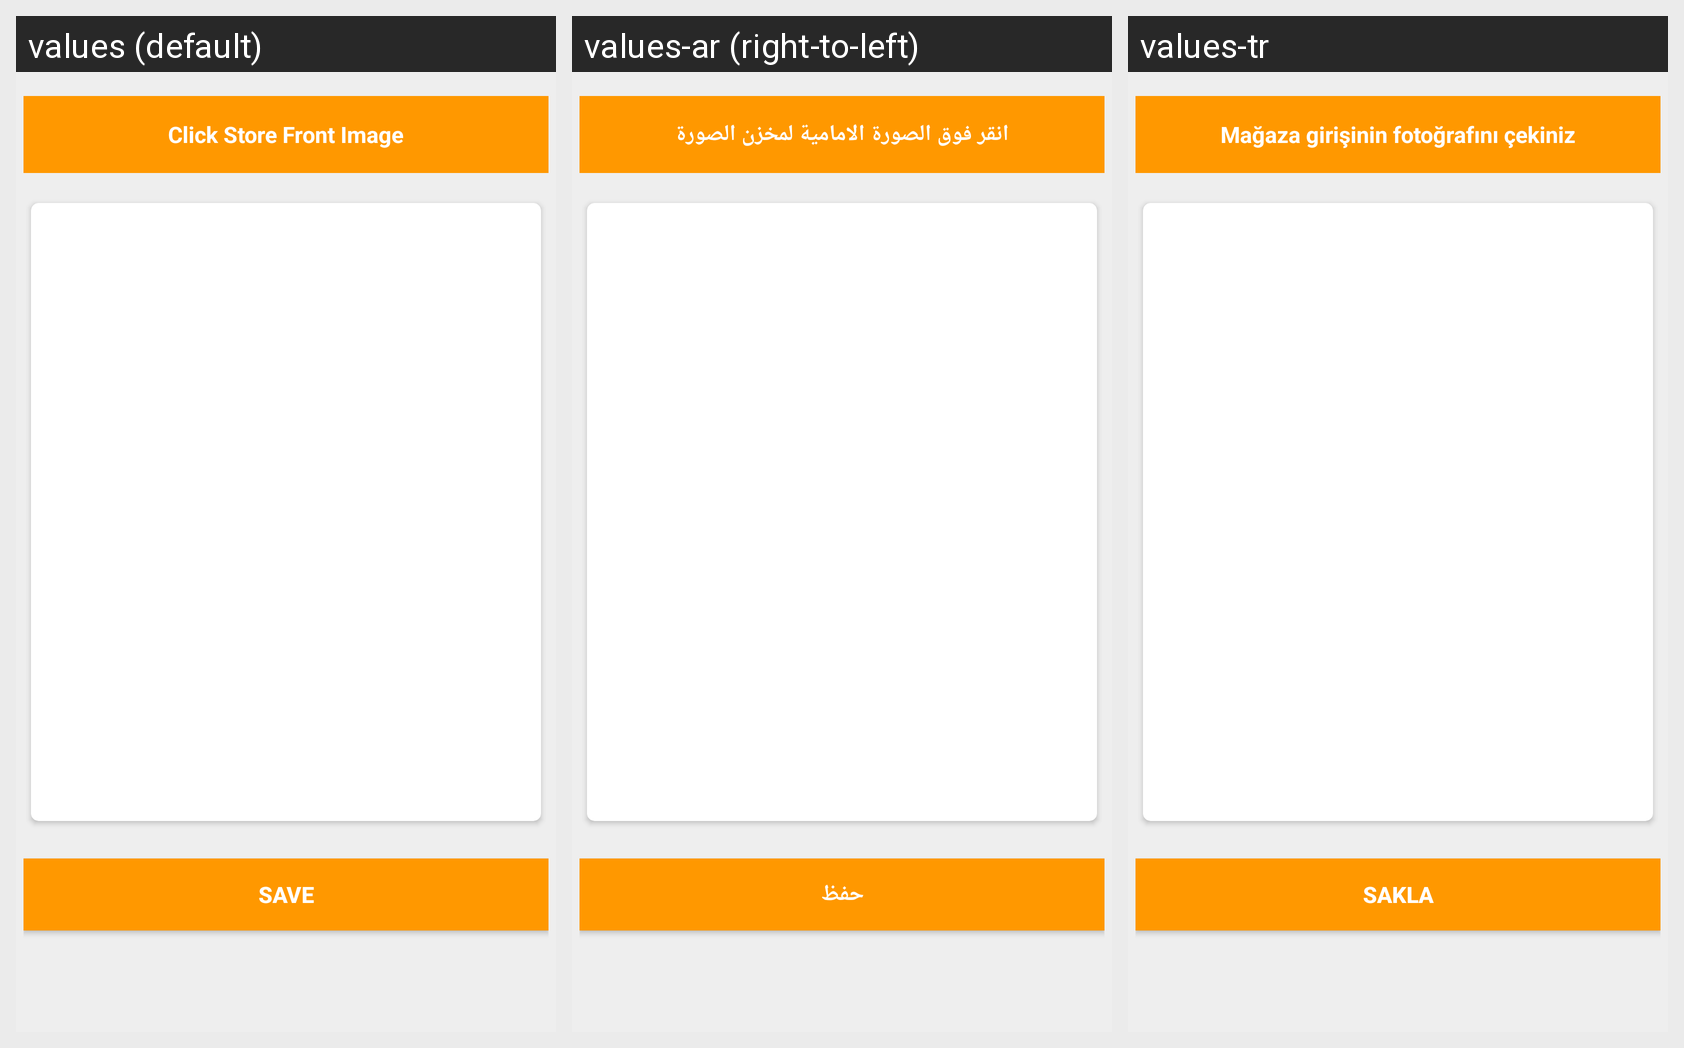

Strings drawn on this Android screen and how each of the app's shown locales translates them:
Android screen res/layout/contentstoreimage.xml rendered under 3 locales, left to right: values (default), values-ar (right-to-left), values-tr. Device: Nexus 5 (rendered at 1080×1920; each locale shown at half size, 540×960, under a caption strip naming it); theme AppTheme.
Strings drawn on this screen, with the default value and each locale's value (text and hints the layout hard-codes, and strings that could not be matched under every locale, appear in the picture but are not listed):

storefront
  values: Click Store Front Image
  values-ar: انقر فوق الصورة الامامية لمخزن الصورة
  values-tr: Mağaza girişinin fotoğrafını çekiniz

save
  values: Save
  values-ar: حفظ
  values-tr: Sakla
